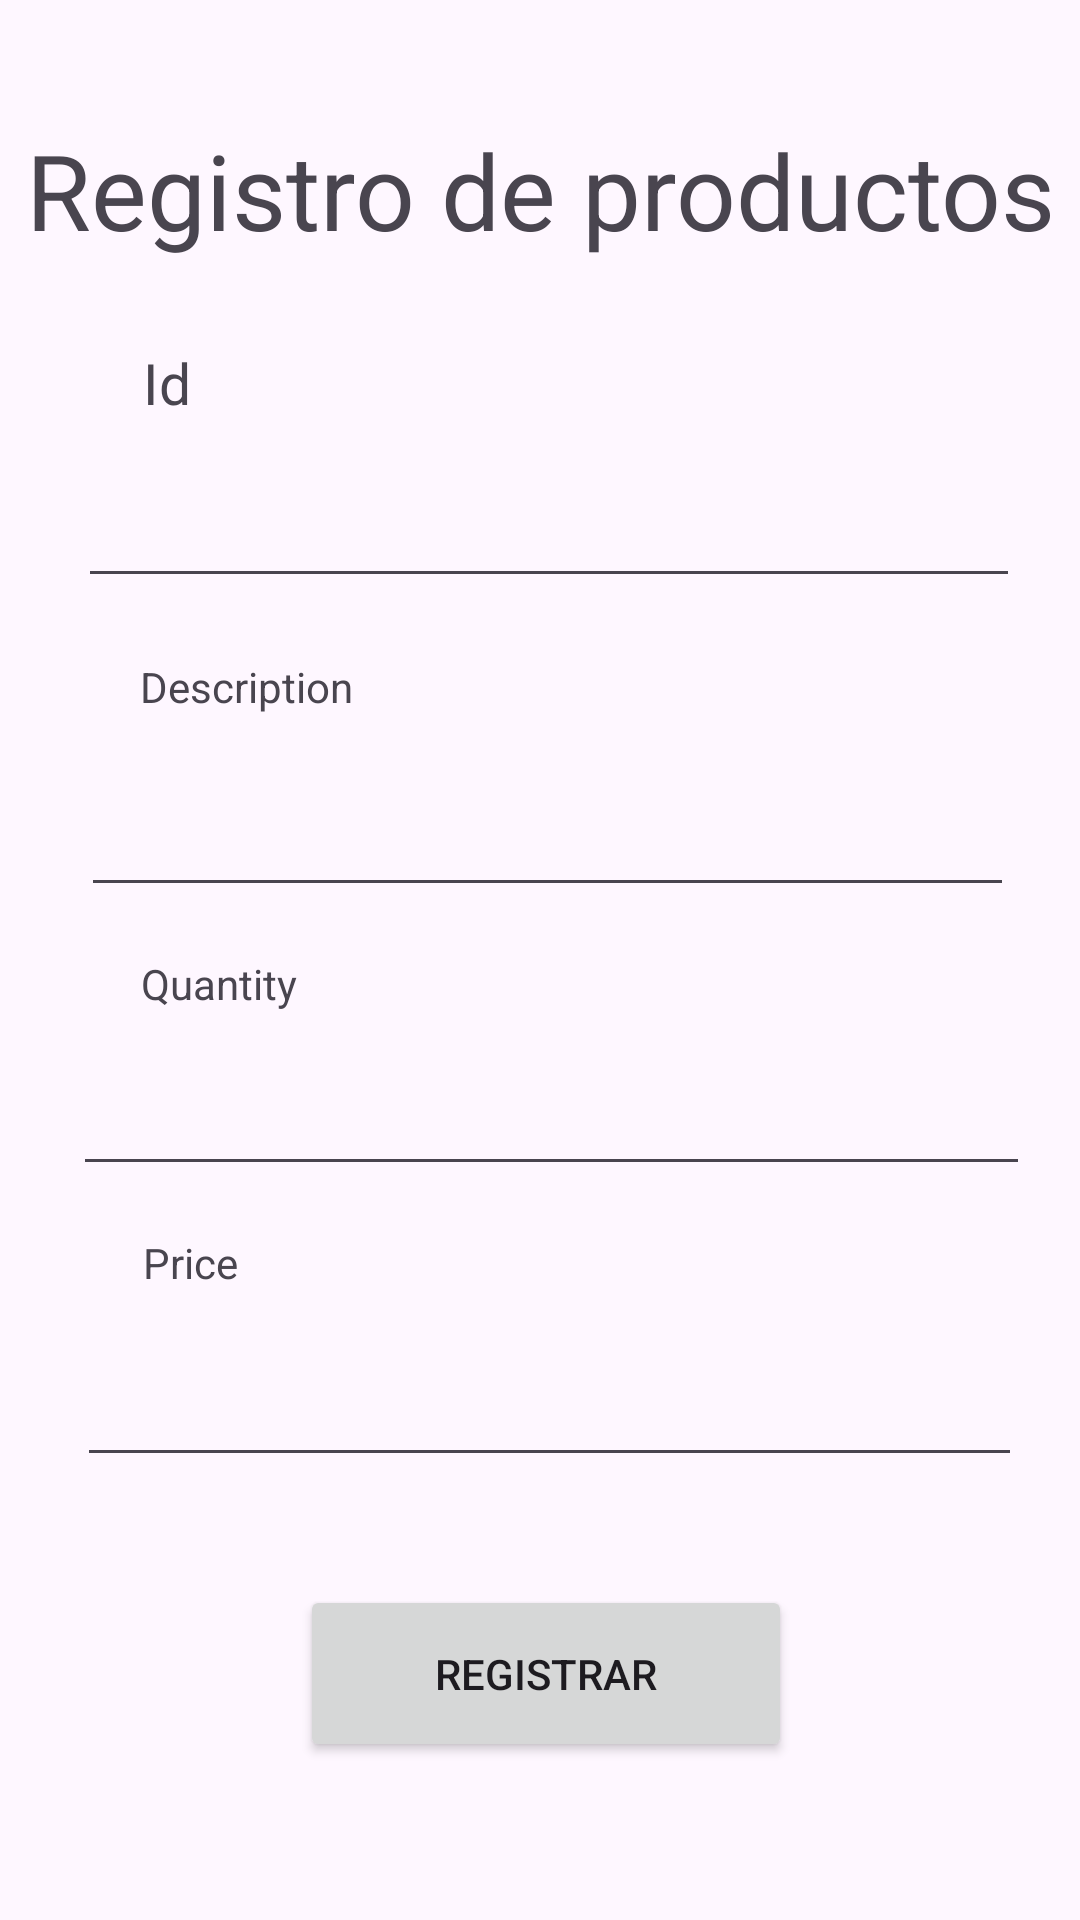

Layout XML and referenced resources for this Android screen:
<!-- AndroidManifest.xml: application theme Theme.Celi20100177EF2023 -->
<!-- res/layout/activity_principal.xml -->
<?xml version="1.0" encoding="utf-8"?>
<androidx.constraintlayout.widget.ConstraintLayout xmlns:android="http://schemas.android.com/apk/res/android"
    xmlns:app="http://schemas.android.com/apk/res-auto"
    android:layout_width="match_parent"
    android:layout_height="match_parent"
    xmlns:tools="http://schemas.android.com/tools"
    tools:context=".PrincipalActivity">

    <TextView
        android:id="@+id/textView4"
        android:layout_width="wrap_content"
        android:layout_height="wrap_content"
        android:layout_marginTop="40dp"
        android:text="Registro de productos"
        android:textSize="35dp"
        app:layout_constraintEnd_toEndOf="parent"
        app:layout_constraintStart_toStartOf="parent"
        app:layout_constraintTop_toTopOf="parent" />

    <EditText
        android:id="@+id/edtId"
        android:layout_width="314dp"
        android:layout_height="43dp"
        android:layout_marginTop="16dp"
        android:ems="10"
        android:inputType="text"
        app:layout_constraintEnd_toEndOf="parent"
        app:layout_constraintHorizontal_bias="0.567"
        app:layout_constraintStart_toStartOf="parent"
        app:layout_constraintTop_toBottomOf="@+id/textView5" />

    <EditText
        android:id="@+id/edtPrice"
        android:layout_width="315dp"
        android:layout_height="46dp"
        android:layout_marginTop="16dp"
        android:ems="10"
        android:inputType="text"
        app:layout_constraintEnd_toEndOf="parent"
        app:layout_constraintHorizontal_bias="0.572"
        app:layout_constraintStart_toStartOf="parent"
        app:layout_constraintTop_toBottomOf="@+id/textView8" />

    <EditText
        android:id="@+id/edtQuantity"
        android:layout_width="319dp"
        android:layout_height="42dp"
        android:layout_marginTop="16dp"
        android:ems="10"
        android:inputType="text"
        app:layout_constraintEnd_toEndOf="parent"
        app:layout_constraintHorizontal_bias="0.597"
        app:layout_constraintStart_toStartOf="parent"
        app:layout_constraintTop_toBottomOf="@+id/textView7" />

    <EditText
        android:id="@+id/edtDescription"
        android:layout_width="311dp"
        android:layout_height="48dp"
        android:layout_marginTop="16dp"
        android:ems="10"
        android:inputType="text"
        app:layout_constraintEnd_toEndOf="parent"
        app:layout_constraintHorizontal_bias="0.55"
        app:layout_constraintStart_toStartOf="parent"
        app:layout_constraintTop_toBottomOf="@+id/textView6" />

    <TextView
        android:id="@+id/textView7"
        android:layout_width="wrap_content"
        android:layout_height="wrap_content"
        android:layout_marginTop="16dp"
        android:text="Quantity"
        app:layout_constraintEnd_toEndOf="parent"
        app:layout_constraintHorizontal_bias="0.153"
        app:layout_constraintStart_toStartOf="parent"
        app:layout_constraintTop_toBottomOf="@+id/edtDescription" />

    <TextView
        android:id="@+id/textView8"
        android:layout_width="wrap_content"
        android:layout_height="wrap_content"
        android:layout_marginTop="16dp"
        android:text="Price"
        app:layout_constraintEnd_toEndOf="parent"
        app:layout_constraintHorizontal_bias="0.145"
        app:layout_constraintStart_toStartOf="parent"
        app:layout_constraintTop_toBottomOf="@+id/edtQuantity" />

    <TextView
        android:id="@+id/textView6"
        android:layout_width="wrap_content"
        android:layout_height="wrap_content"
        android:layout_marginTop="20dp"
        android:text="Description"
        app:layout_constraintEnd_toEndOf="parent"
        app:layout_constraintHorizontal_bias="0.161"
        app:layout_constraintStart_toStartOf="parent"
        app:layout_constraintTop_toBottomOf="@+id/edtId" />

    <TextView
        android:id="@+id/textView5"
        android:layout_width="wrap_content"
        android:layout_height="wrap_content"
        android:layout_marginTop="28dp"
        android:text="Id"
        android:textSize="19dp"
        app:layout_constraintEnd_toEndOf="parent"
        app:layout_constraintHorizontal_bias="0.139"
        app:layout_constraintStart_toStartOf="parent"
        app:layout_constraintTop_toBottomOf="@+id/textView4" />

    <Button
        android:id="@+id/btnRegistrar"
        android:layout_width="164dp"
        android:layout_height="59dp"
        android:layout_marginTop="36dp"
        android:text="Registrar"
        app:layout_constraintBottom_toBottomOf="parent"
        app:layout_constraintEnd_toEndOf="parent"
        app:layout_constraintHorizontal_bias="0.51"
        app:layout_constraintStart_toStartOf="parent"
        app:layout_constraintTop_toBottomOf="@+id/edtPrice"
        app:layout_constraintVertical_bias="0.0" />

</androidx.constraintlayout.widget.ConstraintLayout>
<!-- resources referenced by this layout -->
<resources>
  <style name="Theme.Celi20100177EF2023" parent="Base.Theme.Celi20100177EF2023" />
  <style name="Base.Theme.Celi20100177EF2023" parent="Theme.Material3.DayNight.NoActionBar">
          
          
      </style>
</resources>
